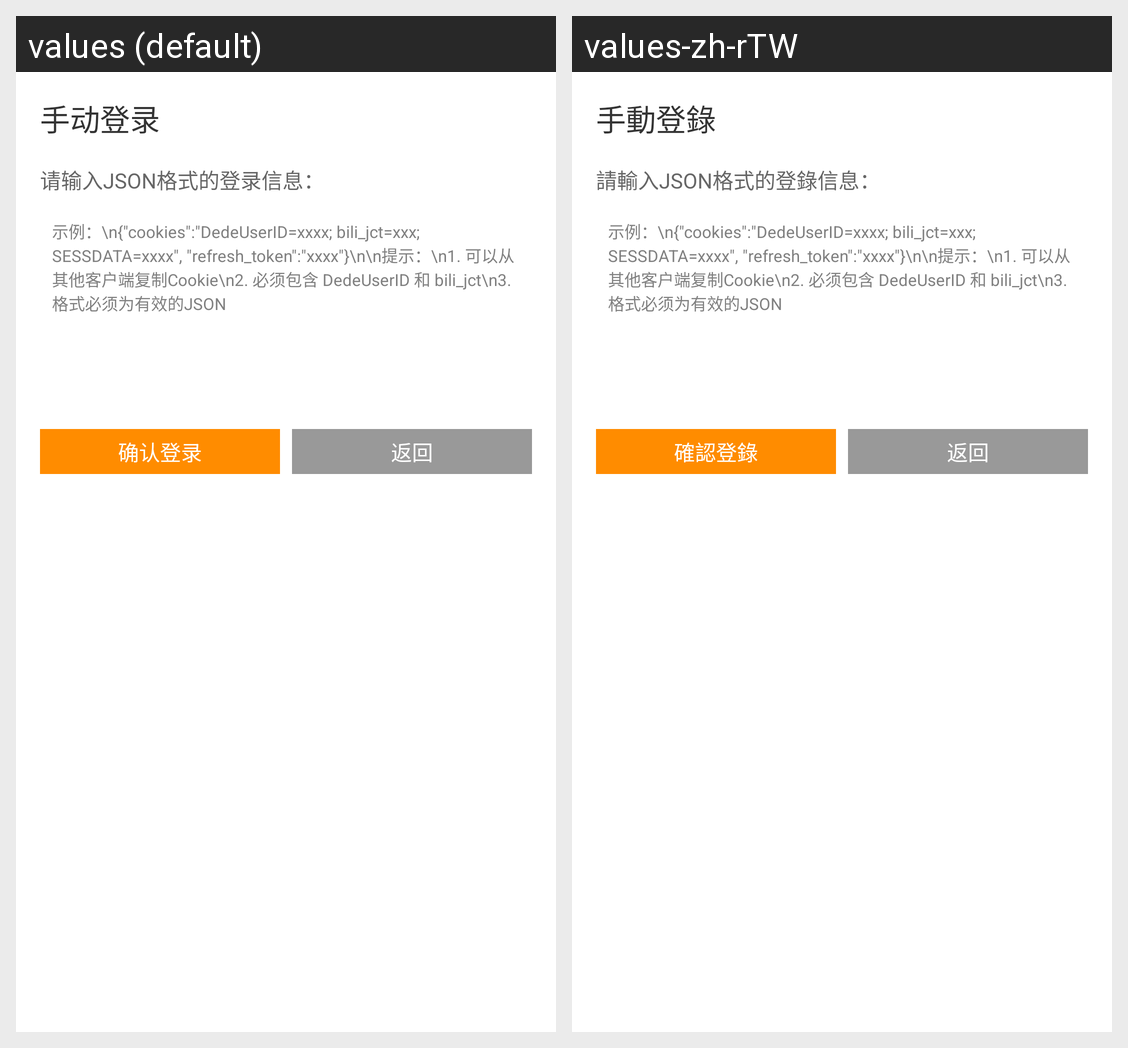

Here is an Android app screen in its default locale and in the app's own translations. Write out the translated-string differences for the strings that appear on this screen.
Android screen res/layout/activity_special_login.xml rendered under 2 locales, left to right: values (default), values-zh-rTW. Device: Nexus 5 (rendered at 1080×1920; each locale shown at half size, 540×960, under a caption strip naming it); theme AppTheme.
Strings drawn on this screen, with the default value and each locale's value (text and hints the layout hard-codes, and strings that could not be matched under every locale, appear in the picture but are not listed):

activity_special_login_624b
  values: 手动登录
  values-zh-rTW: 手動登錄

activity_special_login_8bf7
  values: 请输入JSON格式的登录信息：
  values-zh-rTW: 請輸入JSON格式的登錄信息：

activity_special_login_786e
  values: 确认登录
  values-zh-rTW: 確認登錄

activity_special_login_8fd4
  values: 返回
  values-zh-rTW: 返回
